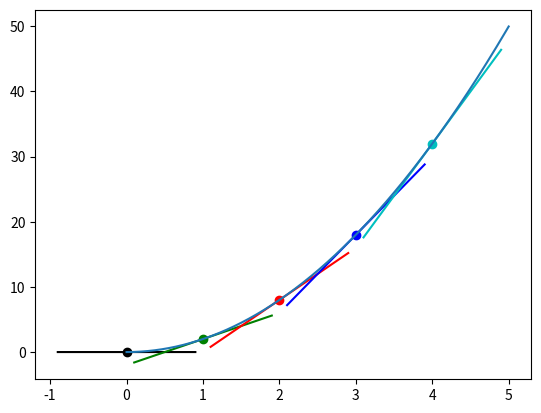

The script that saved this image:
import matplotlib.pyplot as plt
import numpy as np


def f(x):
    return 2*x**2

x = np.arange(0, 5, 0.001)
y = f(x)

colors = ["k", "g", "r", "b", "c"]


def tangent_line(x, approximate_derivative):
    return approximate_derivative * x + b

for i in range(5):
    p2_delta = 0.0001
    x1 = i
    x2 = x1 + p2_delta
    y1 = f(x1)
    y2 = f(x2)

    # slope at one point
    approximate_derivative = (y2-y1)/(x2-x1)
    b = y2 - approximate_derivative*x2

    to_plot = [x1-0.9, x1, x1+0.9]

    plt.scatter(x1, y1, c=colors[i])
    plt.plot([point for point in to_plot],
             [tangent_line(point, approximate_derivative) for point in to_plot],
             c=colors[i])

plt.plot(x, y)
plt.show()